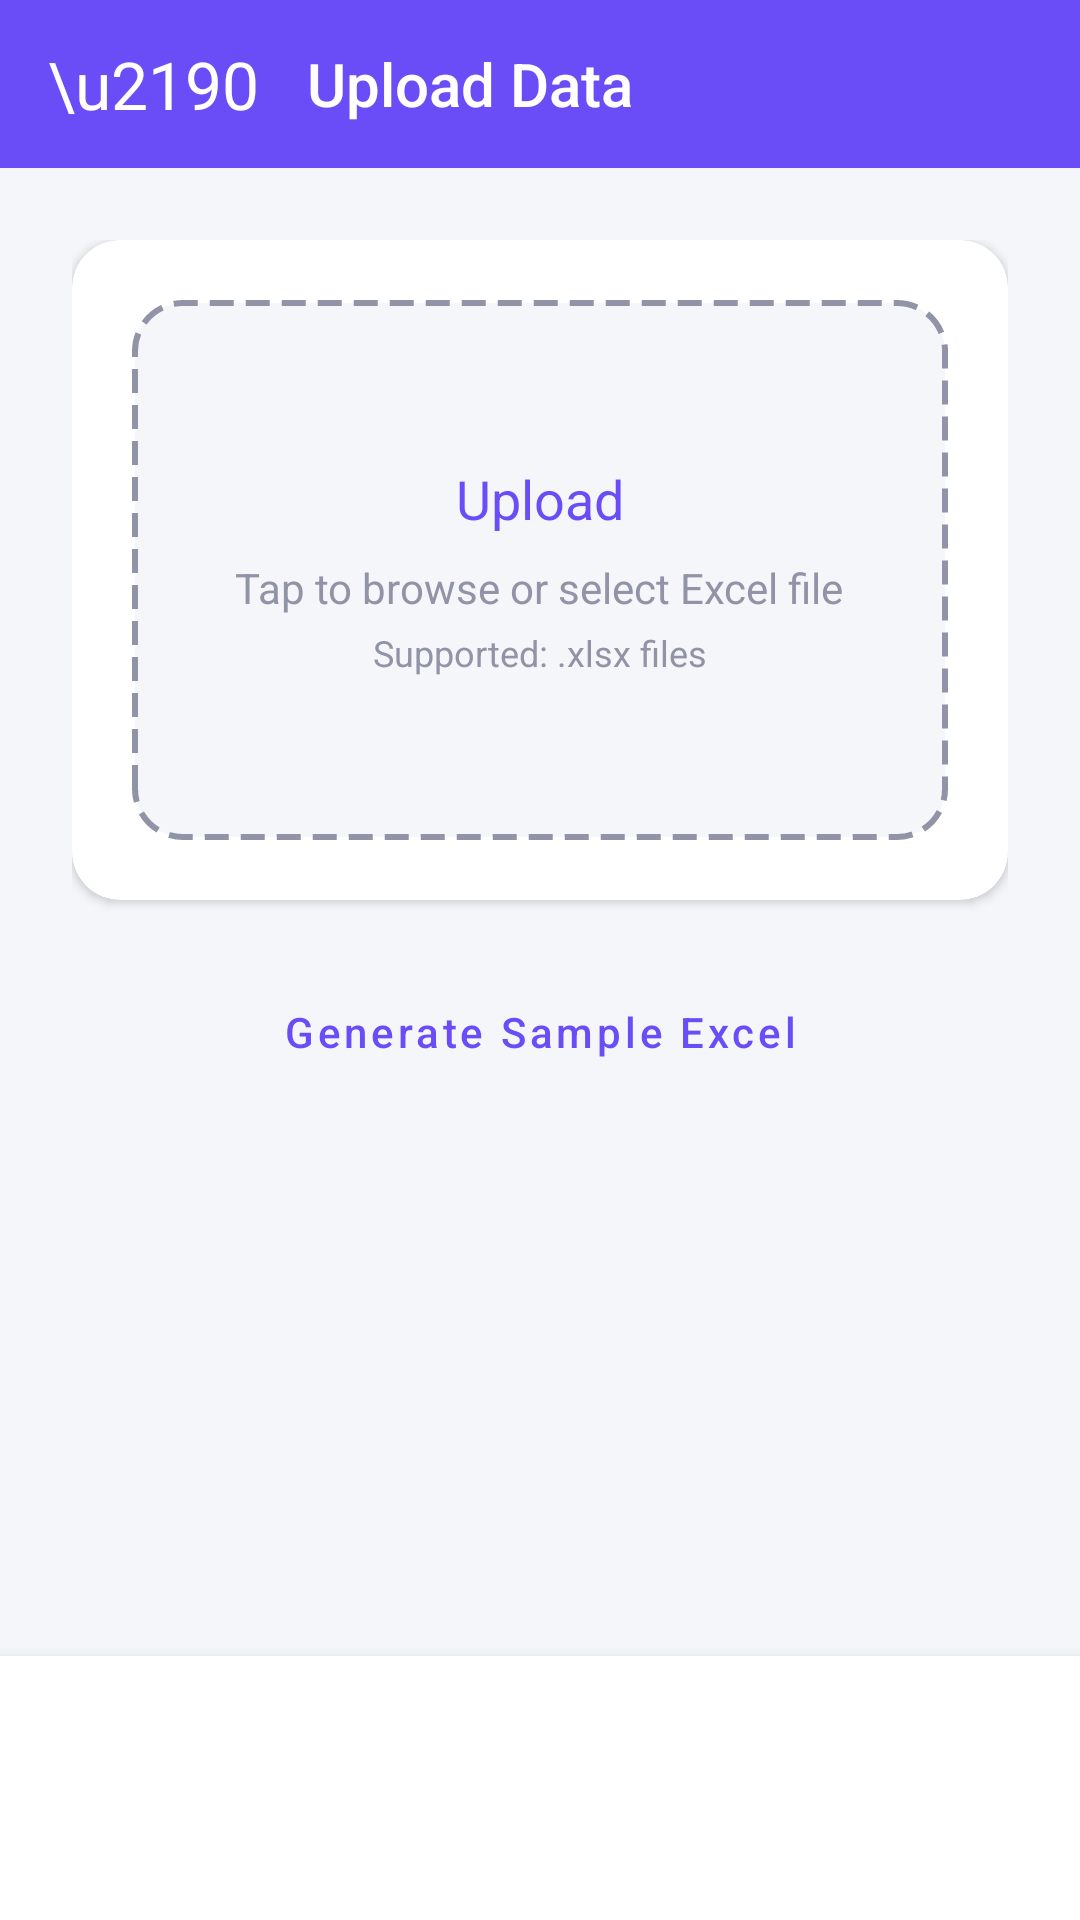

Reconstruct the res/layout file that produces this screen, plus the resources it refers to.
<!-- AndroidManifest.xml: application theme Theme.GradeCalculator -->
<!-- res/layout/activity_excel_upload.xml -->
<?xml version="1.0" encoding="utf-8"?>
<LinearLayout xmlns:android="http://schemas.android.com/apk/res/android"
    xmlns:app="http://schemas.android.com/apk/res-auto"
    android:layout_width="match_parent"
    android:layout_height="match_parent"
    android:orientation="vertical"
    android:background="@color/app_background">

    
    <LinearLayout
        android:layout_width="match_parent"
        android:layout_height="56dp"
        android:background="@color/primary_purple"
        android:gravity="center_vertical"
        android:orientation="horizontal"
        android:paddingHorizontal="16dp">

        <TextView
            android:id="@+id/btnBack"
            android:layout_width="wrap_content"
            android:layout_height="wrap_content"
            android:text="\u2190"
            android:textSize="22sp"
            android:textColor="@color/white"
            android:paddingEnd="16dp" />

        <TextView
            android:layout_width="wrap_content"
            android:layout_height="wrap_content"
            android:text="@string/upload_data"
            android:textSize="20sp"
            android:textColor="@color/white"
            android:fontFamily="sans-serif-medium" />
    </LinearLayout>

    <ScrollView
        android:layout_width="match_parent"
        android:layout_height="0dp"
        android:layout_weight="1"
        android:fillViewport="true">

        <LinearLayout
            android:layout_width="match_parent"
            android:layout_height="wrap_content"
            android:orientation="vertical"
            android:padding="24dp">

            
            <androidx.cardview.widget.CardView
                android:layout_width="match_parent"
                android:layout_height="wrap_content"
                android:layout_marginBottom="20dp"
                app:cardCornerRadius="16dp"
                app:cardElevation="2dp"
                app:cardBackgroundColor="@color/card_surface">

                <LinearLayout
                    android:layout_width="match_parent"
                    android:layout_height="wrap_content"
                    android:orientation="vertical"
                    android:padding="20dp">

                    
                    <LinearLayout
                        android:id="@+id/uploadZone"
                        android:layout_width="match_parent"
                        android:layout_height="180dp"
                        android:background="@drawable/bg_dashed_upload"
                        android:gravity="center"
                        android:orientation="vertical"
                        android:clickable="true"
                        android:focusable="true">

                        <TextView
                            android:layout_width="wrap_content"
                            android:layout_height="wrap_content"
                            android:text="Upload"
                            android:textSize="18sp"
                            android:textColor="@color/primary_purple"
                            android:fontFamily="sans-serif-bold" />

                        <TextView
                            android:layout_width="wrap_content"
                            android:layout_height="wrap_content"
                            android:text="@string/tap_to_browse"
                            android:textSize="14sp"
                            android:textColor="@color/text_secondary"
                            android:layout_marginTop="8dp" />

                        <TextView
                            android:layout_width="wrap_content"
                            android:layout_height="wrap_content"
                            android:text="@string/supported_formats"
                            android:textSize="12sp"
                            android:textColor="@color/text_secondary"
                            android:layout_marginTop="4dp" />
                    </LinearLayout>

                    
                    <LinearLayout
                        android:id="@+id/selectedFileContainer"
                        android:layout_width="match_parent"
                        android:layout_height="wrap_content"
                        android:orientation="horizontal"
                        android:gravity="center_vertical"
                        android:padding="12dp"
                        android:layout_marginTop="12dp"
                        android:visibility="gone"
                        android:background="@drawable/bg_card_rounded">

                        <TextView
                            android:layout_width="wrap_content"
                            android:layout_height="wrap_content"
                            android:text="OK"
                            android:textSize="14sp"
                            android:textColor="@color/success_green"
                            android:fontFamily="sans-serif-bold"
                            android:paddingEnd="10dp" />

                        <TextView
                            android:id="@+id/tvSelectedFile"
                            android:layout_width="0dp"
                            android:layout_height="wrap_content"
                            android:layout_weight="1"
                            android:textSize="14sp"
                            android:textColor="@color/text_primary"
                            android:fontFamily="sans-serif-medium" />
                    </LinearLayout>
                </LinearLayout>
            </androidx.cardview.widget.CardView>

            
            <Button
                android:id="@+id/btnGenerateSample"
                android:layout_width="match_parent"
                android:layout_height="48dp"
                style="@style/SecondaryButton"
                android:text="@string/generate_sample"
                android:layout_marginBottom="20dp" />

            
            <androidx.cardview.widget.CardView
                android:id="@+id/resultsCard"
                android:layout_width="match_parent"
                android:layout_height="wrap_content"
                android:visibility="gone"
                app:cardCornerRadius="16dp"
                app:cardElevation="2dp"
                app:cardBackgroundColor="@color/card_surface">

                <LinearLayout
                    android:layout_width="match_parent"
                    android:layout_height="wrap_content"
                    android:orientation="vertical"
                    android:padding="20dp">

                    <TextView
                        android:layout_width="wrap_content"
                        android:layout_height="wrap_content"
                        android:text="Processing Results"
                        android:textSize="16sp"
                        android:textColor="@color/text_primary"
                        android:fontFamily="sans-serif-medium"
                        android:layout_marginBottom="12dp" />

                    <TextView
                        android:id="@+id/tvResults"
                        android:layout_width="match_parent"
                        android:layout_height="wrap_content"
                        android:textSize="13sp"
                        android:textColor="@color/text_secondary"
                        android:fontFamily="monospace"
                        android:lineSpacingExtra="4dp" />
                </LinearLayout>
            </androidx.cardview.widget.CardView>

        </LinearLayout>
    </ScrollView>

    
    <LinearLayout
        android:layout_width="match_parent"
        android:layout_height="wrap_content"
        android:padding="16dp"
        android:background="@color/card_surface"
        android:elevation="8dp">

        <Button
            android:id="@+id/btnCalculateGrades"
            android:layout_width="match_parent"
            android:layout_height="56dp"
            style="@style/PrimaryButton"
            android:text="@string/calculate_grades"
            android:enabled="false"
            android:alpha="0.5" />
    </LinearLayout>
</LinearLayout>
<!-- resources referenced by this layout -->
<resources>
  <color name="app_background">#F5F6FA</color>
  <color name="card_surface">#FFFFFF</color>
  <color name="primary_purple">#6A4DF6</color>
  <color name="success_green">#4CAF50</color>
  <color name="text_primary">#2D3142</color>
  <color name="text_secondary">#9094A6</color>
  <color name="white">#FFFFFF</color>
  <!-- drawable bg_dashed_upload (drawable) -->
  <?xml version="1.0" encoding="utf-8"?>
  <shape xmlns:android="http://schemas.android.com/apk/res/android"
      android:shape="rectangle">
      <solid android:color="@color/app_background" />
      <stroke
          android:width="2dp"
          android:color="@color/text_secondary"
          android:dashWidth="8dp"
          android:dashGap="4dp" />
      <corners android:radius="16dp" />
  </shape>
  <string name="calculate_grades">Calculate Grades</string>
  <string name="generate_sample">Generate Sample Excel</string>
  <string name="supported_formats">Supported: .xlsx files</string>
  <string name="tap_to_browse">Tap to browse or select Excel file</string>
  <string name="upload_data">Upload Data</string>
  <style name="PrimaryButton" parent="Widget.MaterialComponents.Button">
          <item name="android:textColor">@color/white</item>
          <item name="android:textSize">16sp</item>
          <item name="android:textAllCaps">false</item>
          <item name="android:fontFamily">sans-serif-medium</item>
          <item name="backgroundTint">@color/primary_purple</item>
          <item name="cornerRadius">24dp</item>
          <item name="android:paddingTop">14dp</item>
          <item name="android:paddingBottom">14dp</item>
      </style>
  <style name="SecondaryButton" parent="Widget.MaterialComponents.Button.OutlinedButton">
          <item name="android:textColor">@color/primary_purple</item>
          <item name="android:textSize">14sp</item>
          <item name="android:textAllCaps">false</item>
          <item name="strokeColor">@color/light_purple_muted</item>
          <item name="android:backgroundTint">@color/light_purple_muted</item>
          <item name="cornerRadius">24dp</item>
      </style>
  <style name="Theme.GradeCalculator" parent="Theme.MaterialComponents.Light.NoActionBar">
          <item name="colorPrimary">@color/primary_purple</item>
          <item name="colorPrimaryVariant">@color/primary_purple</item>
          <item name="colorOnPrimary">@color/white</item>
          <item name="android:windowBackground">@color/app_background</item>
          <item name="android:statusBarColor">@color/primary_purple</item>
          <item name="android:navigationBarColor">@color/white</item>
      </style>
  <color name="light_purple_muted">#EBE7FF</color>
</resources>
